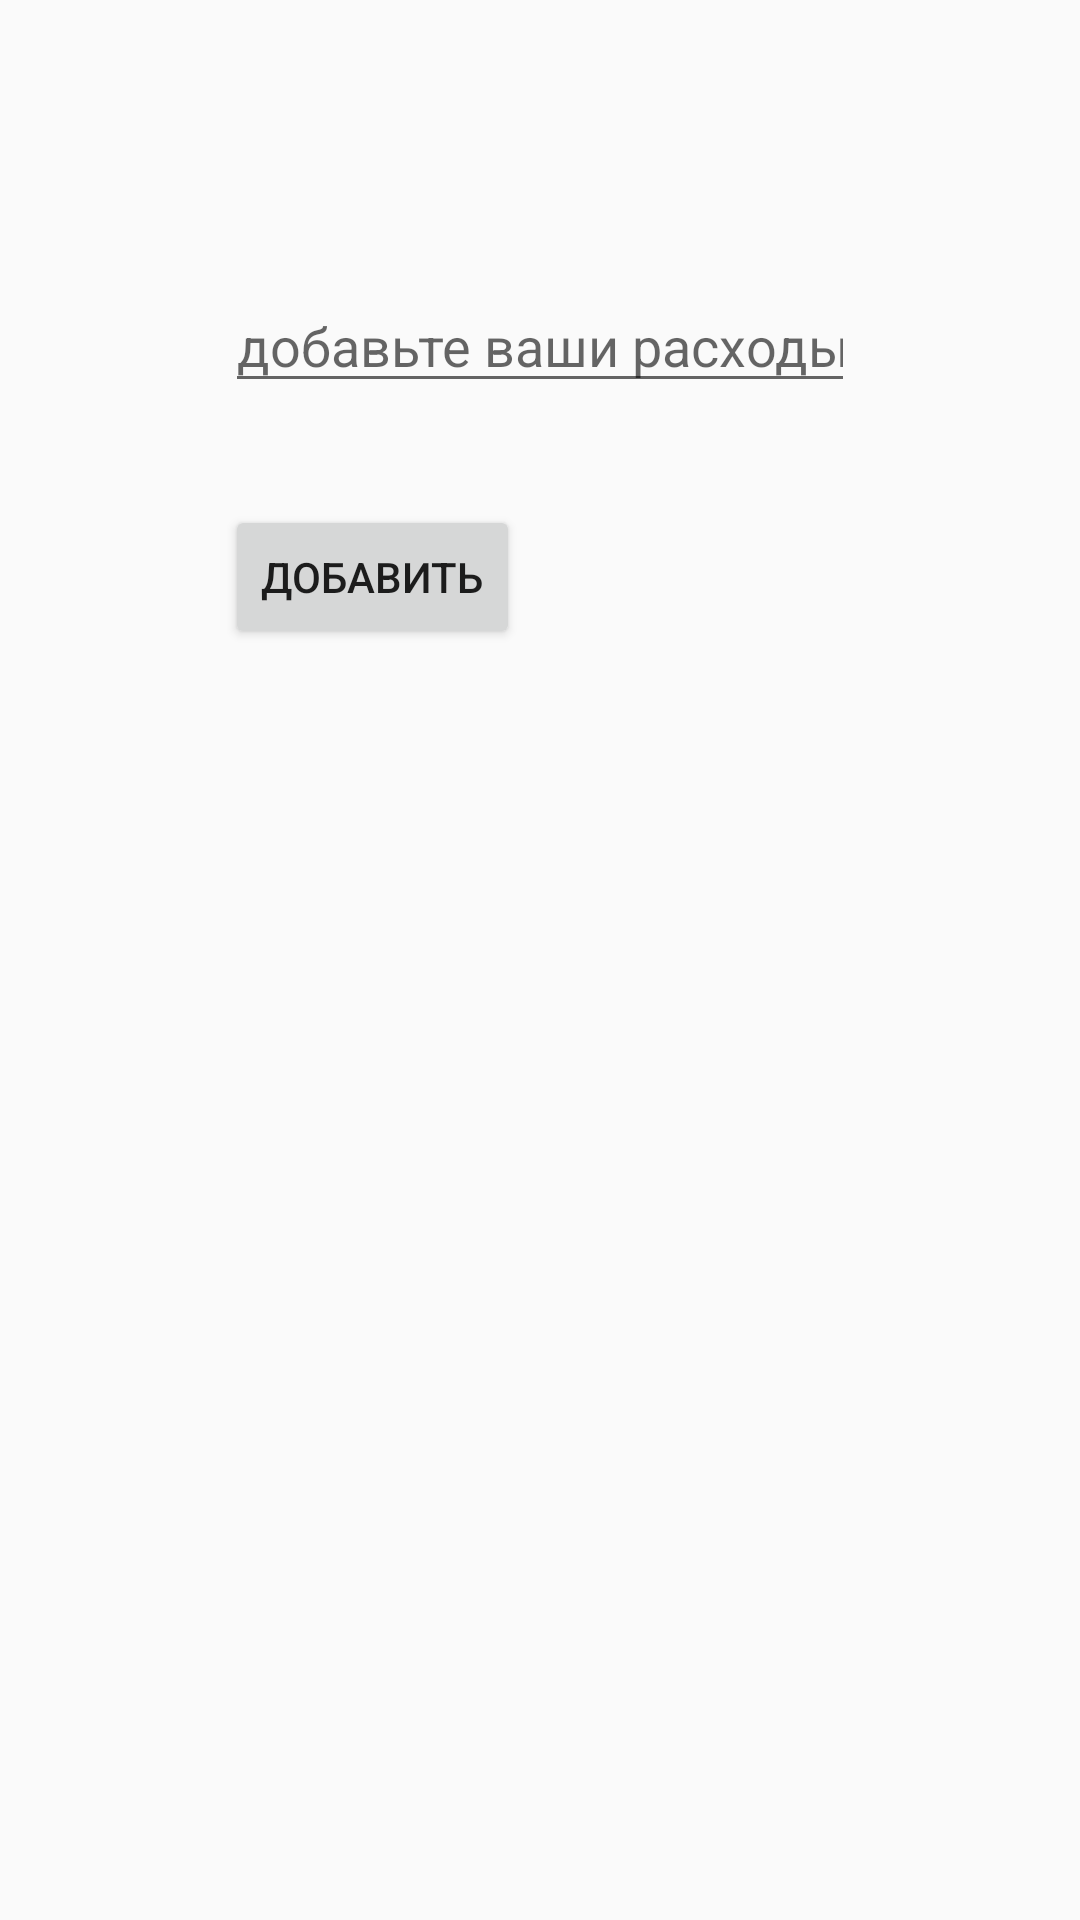

Produce the Android XML layout that renders to this screen, including the resource entries it uses.
<!-- AndroidManifest.xml: application theme AppTheme -->
<!-- res/layout/activity_to_add_expense.xml -->
<?xml version="1.0" encoding="utf-8"?>
<androidx.constraintlayout.widget.ConstraintLayout xmlns:android="http://schemas.android.com/apk/res/android"
    xmlns:app="http://schemas.android.com/apk/res-auto"
    xmlns:tools="http://schemas.android.com/tools"
    android:id="@+id/deltaMoney"
    android:layout_width="match_parent"
    android:layout_height="match_parent"
    tools:context="com.example.proecticus.ActivityToAddExpense">

    <Button
        android:id="@+id/add_expense_btn"
        android:layout_width="wrap_content"
        android:layout_height="wrap_content"
        android:layout_marginTop="34dp"
        android:onClick="onAddBtnClick"
        android:text="Добавить"
        app:layout_constraintStart_toStartOf="@+id/add_expense_amount_et"
        app:layout_constraintTop_toBottomOf="@+id/add_expense_amount_et" />

    <EditText
        android:id="@+id/add_expense_amount_et"
        android:layout_width="wrap_content"
        android:layout_height="wrap_content"
        android:layout_marginTop="37dp"
        android:ems="10"
        android:hint="добавьте ваши расходы"
        android:inputType="numberDecimal"
        app:layout_constraintEnd_toEndOf="parent"
        app:layout_constraintStart_toStartOf="parent"
        app:layout_constraintTop_toBottomOf="@+id/expense_category_tv" />

    <TextView
        android:id="@+id/expense_category_tv"
        android:layout_width="wrap_content"
        android:layout_height="wrap_content"
        android:layout_marginTop="29dp"
        android:layout_marginEnd="49dp"
        android:layout_marginRight="49dp"
        android:textColor="@color/blueColor"
        android:textSize="20sp"
        tools:text="expense category"
        app:layout_constraintEnd_toEndOf="parent"
        app:layout_constraintTop_toTopOf="parent" />
</androidx.constraintlayout.widget.ConstraintLayout>
<!-- resources referenced by this layout -->
<resources>
  <color name="blueColor">#08a9b9</color>
  <style name="AppTheme" parent="Theme.AppCompat.Light.DarkActionBar">
          
          <item name="colorPrimary">@color/colorPrimary</item>
          <item name="colorPrimaryDark">@color/colorPrimaryDark</item>
          <item name="colorAccent">@color/colorAccent</item>
      </style>
  <color name="colorPrimary">#6200EE</color>
  <color name="colorPrimaryDark">#3700B3</color>
  <color name="colorAccent">#03DAC5</color>
</resources>
